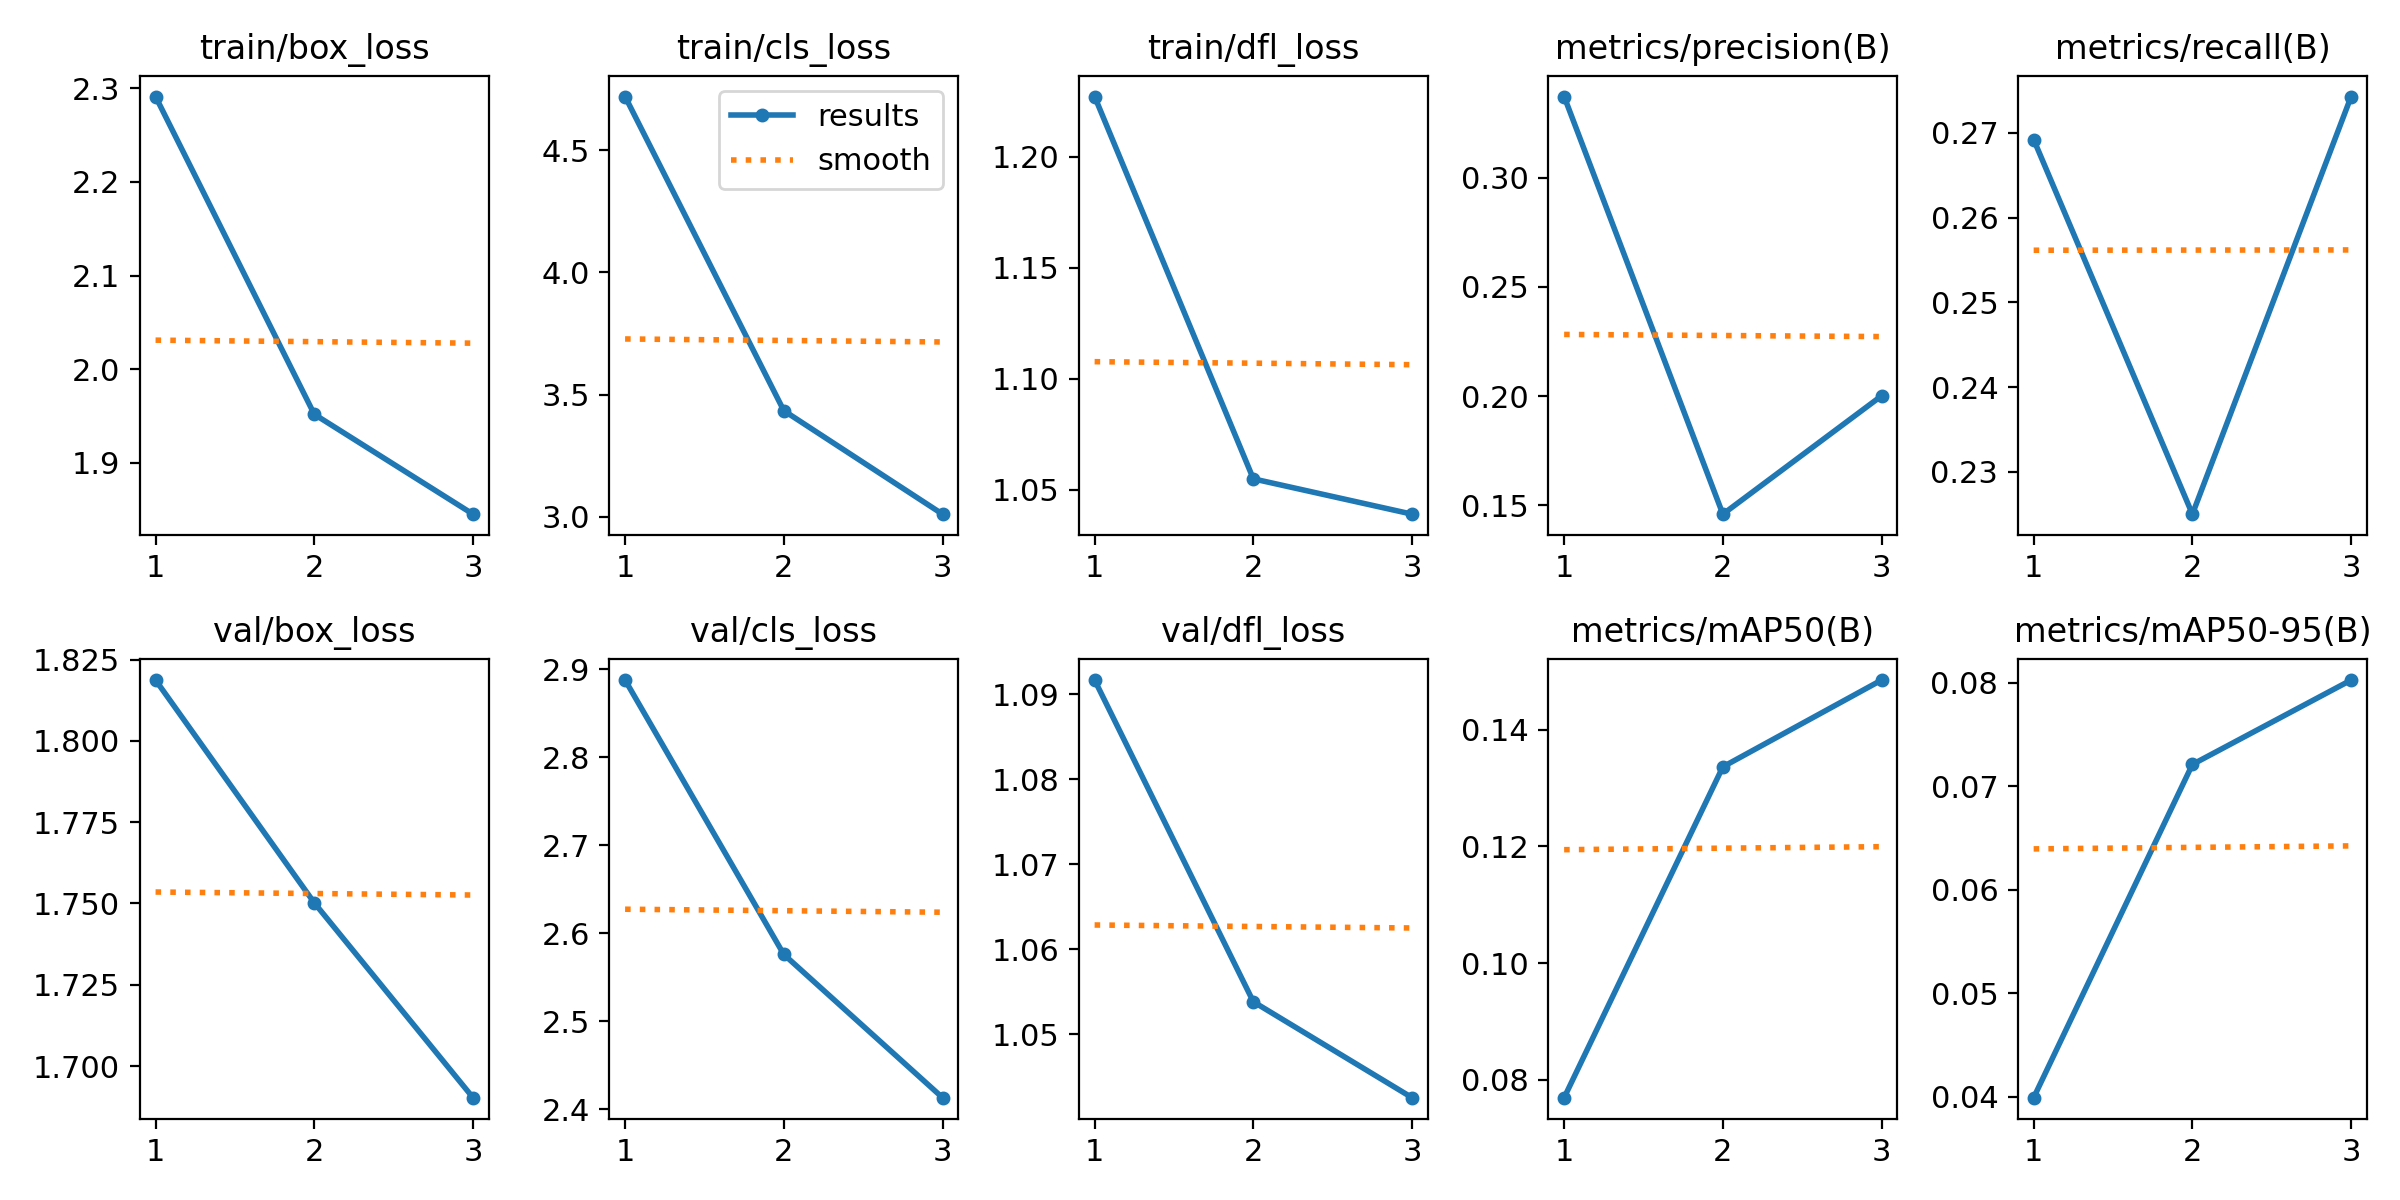

Source data for this figure (header and first rows):
epoch, train/box_loss, train/cls_loss, train/dfl_loss, metrics/precision(B), metrics/recall(B), metrics/mAP50(B), metrics/mAP50-95(B), val/box_loss, val/cls_loss, val/dfl_loss, lr/pg0, lr/pg1, lr/pg2
1, 2.291, 4.72, 1.227, 0.3372, 0.2692, 0.07695, 0.0399, 1.819, 2.888, 1.092, 0.0001226, 0.0001226, 0.0001226
2, 1.952, 3.434, 1.055, 0.1459, 0.225, 0.1336, 0.07212, 1.75, 2.576, 1.054, 0.0001647, 0.0001647, 0.0001647
3, 1.845, 3.01, 1.039, 0.2001, 0.2743, 0.1485, 0.08028, 1.69, 2.413, 1.042, 0.0001255, 0.0001255, 0.0001255
